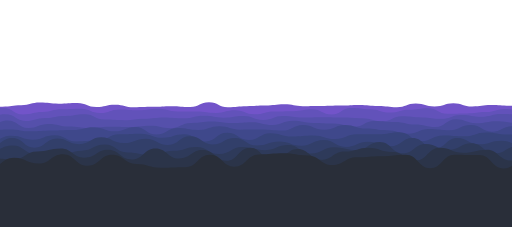
t = 0.00 s
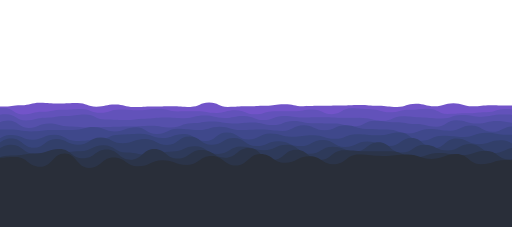
t = 1.63 s
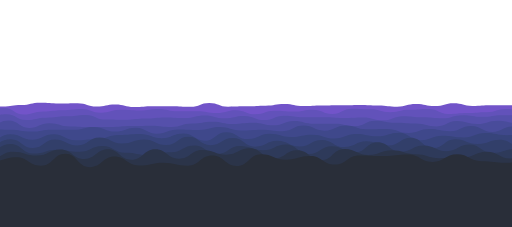
t = 3.26 s
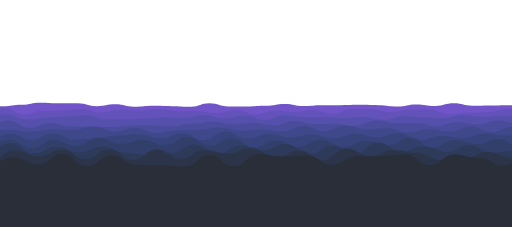
t = 4.89 s
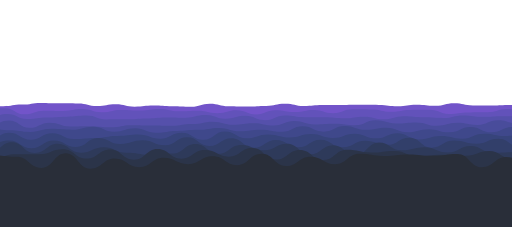
t = 6.52 s
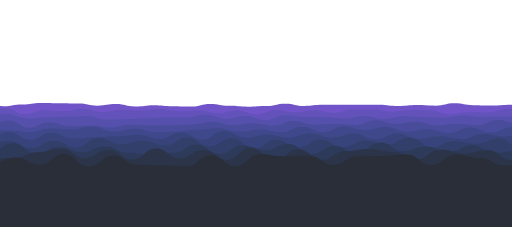
t = 8.15 s

The animated SVG that drew these frames (rendered in a browser with its animation timeline set to each time). Animation: 20 SMIL elements (animate=10,animateTransform=10); frames cover the first 8.15 s, repeats indefinitely.

<?xml version="1.0" encoding="utf-8"?>
<svg xmlns="http://www.w3.org/2000/svg" xmlns:xlink="http://www.w3.org/1999/xlink" style="margin: auto; background: none; display: block; z-index: 1; position: relative; shape-rendering: auto;" width="1440" height="639" preserveAspectRatio="xMidYMid" viewBox="0 0 1440 639">
<g transform=""><path d="M -100 302.427 C -72.6757 295.864 -73.0923 295.429 -47.1 295.429 S -19.683 297.802 5.81 297.802 S 32.5891 292.449 58.71 292.449 S 85.7269 290.352 111.61 290.352 S 139.434 289.665 164.52 289.665 S 192.471 292.187 217.42 292.187 S 245.226 295.426 270.32 295.426 S 297.098 292.047 323.23 292.047 S 349.959 298.673 376.13 298.673 S 403.668 293.597 429.03 293.597 S 456.055 299.043 481.94 299.043 S 508.898 299.628 534.84 299.628 S 562.165 295.505 587.74 295.505 S 614.608 295.969 640.65 295.969 S 667.609 300.99 693.55 300.99 S 720.903 298.969 746.45 298.969 S 773.136 290.736 799.35 290.736 S 826.998 298.045 852.26 298.045 S 879.7 293.293 905.16 293.293 S 932.098 294.051 958.06 294.051 S 985.095 294.843 1010.97 294.843 S 1038.33 292.523 1063.87 292.523 S 1091.19 296.306 1116.77 296.306 S 1144.01 298.215 1169.68 298.215 S 1196.31 296.273 1222.58 296.273 S 1249.71 291.095 1275.48 291.095 S 1302.45 294.199 1328.39 294.199 S 1355.77 298.178 1381.29 298.178 S 1407.95 293.207 1434.19 293.207 S 1461.72 292.015 1487.1 292.015 S 1513.65 294.973 1540 294.973 S 1567.69 294.595 1592.9 294.595 L 1540 639 L -100 639 Z" fill="#7254c9" stroke-width="0" transform="translate(6.21522 0)">
  <animate attributeName="d" dur="43.47826086956522s" repeatCount="indefinite" values="M-100 301.15C-72.09 295.36 -73.35 294.96 -47.1 294.96S-20.38 300.42 5.81 300.42S32.8 296.52 58.71 296.52S86.5 288.8 111.61 288.8S139.34 291.82 164.52 291.82S192.43 289.95 217.42 289.95S245.15 301.23 270.32 301.23S296.94 294.63 323.23 294.63S350.34 301.76 376.13 301.76S403.24 300.52 429.03 300.52S456.33 298.85 481.94 298.85S508.57 301.04 534.84 301.04S561.65 287.75 587.74 287.75S614.69 301.68 640.65 301.68S667.58 298.87 693.55 298.87S721.43 297.13 746.45 297.13S773.13 293.6 799.35 293.6S827.18 298.9 852.26 298.9S879.19 298.43 905.16 298.43S931.84 297.29 958.06 297.29S985.13 295.44 1010.97 295.44S1038.41 298.31 1063.87 298.31S1091.88 301.8 1116.77 301.8S1143.31 291.18 1169.68 291.18S1196.37 299.53 1222.58 299.53S1249.84 290.38 1275.48 290.38S1302.68 299.64 1328.39 299.64S1356.12 295.7 1381.29 295.7S1408.01 297.77 1434.19 297.77S1461.67 289.66 1487.1 289.66S1513.56 292.7 1540 292.7S1567.56 288.07 1592.9 288.07L1540 639 L-100 639 Z;M-100 303.33C-73.09 296.22 -72.91 295.76 -47.1 295.76S-19.19 295.95 5.81 295.95S32.44 289.57 58.71 289.57S85.18 291.45 111.61 291.45S139.5 288.14 164.52 288.14S192.5 293.77 217.42 293.77S245.28 291.32 270.32 291.32S297.21 290.22 323.23 290.22S349.69 296.49 376.13 296.49S403.97 288.7 429.03 288.7S455.86 299.18 481.94 299.18S509.13 298.63 534.84 298.63S562.53 300.99 587.74 300.99S614.55 291.93 640.65 291.93S667.63 302.49 693.55 302.49S720.53 300.27 746.45 300.27S773.14 288.71 799.35 288.71S826.87 297.44 852.26 297.44S880.06 289.66 905.16 289.66S932.28 291.76 958.06 291.76S985.07 294.42 1010.97 294.42S1038.27 288.43 1063.87 288.43S1090.71 292.42 1116.77 292.42S1144.51 303.19 1169.68 303.19S1196.27 293.97 1222.58 293.97S1249.62 291.6 1275.48 291.6S1302.29 290.35 1328.39 290.35S1355.53 299.93 1381.29 299.93S1407.9 289.98 1434.19 289.98S1461.75 293.68 1487.1 293.68S1513.71 296.58 1540 296.58S1567.79 299.21 1592.9 299.21L1540 639 L-100 639 Z;M-100 301.15C-72.09 295.36 -73.35 294.96 -47.1 294.96S-20.38 300.42 5.81 300.42S32.8 296.52 58.71 296.52S86.5 288.8 111.61 288.8S139.34 291.82 164.52 291.82S192.43 289.95 217.42 289.95S245.15 301.23 270.32 301.23S296.94 294.63 323.23 294.63S350.34 301.76 376.13 301.76S403.24 300.52 429.03 300.52S456.33 298.85 481.94 298.85S508.57 301.04 534.84 301.04S561.65 287.75 587.74 287.75S614.69 301.68 640.65 301.68S667.58 298.87 693.55 298.87S721.43 297.13 746.45 297.13S773.13 293.6 799.35 293.6S827.18 298.9 852.26 298.9S879.19 298.43 905.16 298.43S931.84 297.29 958.06 297.29S985.13 295.44 1010.97 295.44S1038.41 298.31 1063.87 298.31S1091.88 301.8 1116.77 301.8S1143.31 291.18 1169.68 291.18S1196.37 299.53 1222.58 299.53S1249.84 290.38 1275.48 290.38S1302.68 299.64 1328.39 299.64S1356.12 295.7 1381.29 295.7S1408.01 297.77 1434.19 297.77S1461.67 289.66 1487.1 289.66S1513.56 292.7 1540 292.7S1567.56 288.07 1592.9 288.07L1540 639 L-100 639 Z"></animate>
  <animateTransform attributeName="transform" type="translate" dur="43.47826086956522s" begin="0s" repeatCount="indefinite" values="0;10;0" calcMode="spline" keySplines="0.3 0 0.7 1;0.3 0 0.7 1"></animateTransform>
</path><path d="M -100 306.19 C -71.4402 312.392 -72.0024 307.969 -45.7 307.969 S -17.8608 305.022 8.61 305.022 S 36.1375 321.322 62.91 321.322 S 90.3676 307.83 117.22 307.83 S 145.142 316.275 171.52 316.275 S 200.031 307.214 225.83 307.214 S 253.304 313.637 280.13 313.637 S 308.223 310.539 334.44 310.539 S 362.003 311.858 388.74 311.858 S 416.258 307.752 443.05 307.752 S 471.208 312.813 497.35 312.813 S 525.591 309.525 551.66 309.525 S 579.663 319.076 605.96 319.076 S 633.803 310.518 660.26 310.518 S 687.983 322.224 714.57 322.224 S 742.706 307.121 768.87 307.121 S 796.906 318.176 823.18 318.176 S 851.495 312.068 877.48 312.068 S 905.025 315.125 931.79 315.125 S 959.912 310.736 986.09 310.736 S 1014.41 308.313 1040.4 308.313 S 1067.85 311.989 1094.7 311.989 S 1123.12 309.754 1149.01 309.754 S 1176.46 313.065 1203.31 313.065 S 1231.41 320.959 1257.62 320.959 S 1285.66 313.799 1311.92 313.799 S 1340.13 316.755 1366.23 316.755 S 1393.89 307.121 1420.53 307.121 S 1448.06 309.769 1474.83 309.769 S 1502.61 307.775 1529.14 307.775 S 1557.32 321.86 1583.44 321.86 L 1540 639 L -100 639 Z" fill="#6252ba" stroke-width="0" transform="translate(9.32753 0)">
  <animate attributeName="d" dur="39.130434782608695s" repeatCount="indefinite" values="M-100 307.14C-71.31 303.6 -71.69 309.44 -45.7 309.44S-17.21 303.72 8.61 303.72S36.17 322.37 62.91 322.37S90.27 315.49 117.22 315.49S145.37 307.88 171.52 307.88S199.94 306.42 225.83 306.42S253.18 318.31 280.13 318.31S307.39 308.19 334.44 308.19S361.84 310.4 388.74 310.4S416.44 306.06 443.05 306.06S470.57 313.75 497.35 313.75S524.94 313.95 551.66 313.95S580.34 317.95 605.96 317.95S633.38 310.42 660.26 310.42S687.97 321.82 714.57 321.82S742.29 313.72 768.87 313.72S796.62 312.82 823.18 312.82S851.84 307.59 877.48 307.59S905.5 322.46 931.79 322.46S959.86 304.15 986.09 304.15S1014.5 307.46 1040.4 307.46S1067.68 316.89 1094.7 316.89S1123.32 308.83 1149.01 308.83S1176.68 304.78 1203.31 304.78S1231.08 320.51 1257.62 320.51S1285.75 319.5 1311.92 319.5S1339.95 315.59 1366.23 315.59S1394.64 306.9 1420.53 306.9S1448.76 312.99 1474.83 312.99S1503.07 311.53 1529.14 311.53S1556.91 320.48 1583.44 320.48L1540 639 L-100 639 Z;M-100 305.68C-71.51 317.11 -72.17 307.18 -45.7 307.18S-18.21 305.72 8.61 305.72S36.12 320.76 62.91 320.76S90.42 303.72 117.22 303.72S145.02 320.78 171.52 320.78S200.08 307.64 225.83 307.64S253.37 311.13 280.13 311.13S308.67 311.8 334.44 311.8S362.09 312.64 388.74 312.64S416.16 308.66 443.05 308.66S471.55 312.31 497.35 312.31S525.94 307.15 551.66 307.15S579.3 319.68 605.96 319.68S634.03 310.57 660.26 310.57S687.99 322.44 714.57 322.44S742.93 303.58 768.87 303.58S797.06 321.05 823.18 321.05S851.31 314.47 877.48 314.47S904.77 311.19 931.79 311.19S959.94 314.27 986.09 314.27S1014.36 308.77 1040.4 308.77S1067.94 309.36 1094.7 309.36S1123.01 310.25 1149.01 310.25S1176.34 317.51 1203.31 317.51S1231.58 321.2 1257.62 321.2S1285.61 310.74 1311.92 310.74S1340.22 317.38 1366.23 317.38S1393.49 307.24 1420.53 307.24S1447.68 308.04 1474.83 308.04S1502.36 305.76 1529.14 305.76S1557.54 322.6 1583.44 322.6L1540 639 L-100 639 Z;M-100 307.14C-71.31 303.6 -71.69 309.44 -45.7 309.44S-17.21 303.72 8.61 303.72S36.17 322.37 62.91 322.37S90.27 315.49 117.22 315.49S145.37 307.88 171.52 307.88S199.94 306.42 225.83 306.42S253.18 318.31 280.13 318.31S307.39 308.19 334.44 308.19S361.84 310.4 388.74 310.4S416.44 306.06 443.05 306.06S470.57 313.75 497.35 313.75S524.94 313.95 551.66 313.95S580.34 317.95 605.96 317.95S633.38 310.42 660.26 310.42S687.97 321.82 714.57 321.82S742.29 313.72 768.87 313.72S796.62 312.82 823.18 312.82S851.84 307.59 877.48 307.59S905.5 322.46 931.79 322.46S959.86 304.15 986.09 304.15S1014.5 307.46 1040.4 307.46S1067.68 316.89 1094.7 316.89S1123.32 308.83 1149.01 308.83S1176.68 304.78 1203.31 304.78S1231.08 320.51 1257.62 320.51S1285.75 319.5 1311.92 319.5S1339.95 315.59 1366.23 315.59S1394.64 306.9 1420.53 306.9S1448.76 312.99 1474.83 312.99S1503.07 311.53 1529.14 311.53S1556.91 320.48 1583.44 320.48L1540 639 L-100 639 Z"></animate>
  <animateTransform attributeName="transform" type="translate" dur="39.130434782608695s" begin="-3.9130434782608696s" repeatCount="indefinite" values="0;10;0" calcMode="spline" keySplines="0.3 0 0.7 1;0.3 0 0.7 1"></animateTransform>
</path><path d="M -100 331.57 C -70.8823 328.147 -70.9909 330.865 -44.22 330.865 S -15.5291 320.65 11.56 320.65 S 40.2427 330.056 67.35 330.056 S 96.3404 329.945 123.13 329.945 S 152.075 330.334 178.91 330.334 S 207.985 328.815 234.69 328.815 S 262.713 335.91 290.48 335.91 S 319.541 333.702 346.26 333.702 S 374.891 332.664 402.04 332.664 S 430.64 330.629 457.82 330.629 S 486.783 329.625 513.61 329.625 S 542.005 321.329 569.39 321.329 S 598.395 336.783 625.17 336.783 S 654.231 325.548 680.95 325.548 S 709.535 338.556 736.73 338.556 S 765.487 323.562 792.52 323.562 S 821.209 328.73 848.3 328.73 S 876.334 330.21 904.08 330.21 S 933.117 334.863 959.86 334.863 S 988.873 324.084 1015.65 324.084 S 1044.2 330.529 1071.43 330.529 S 1099.77 327.609 1127.21 327.609 S 1155.73 329.655 1182.99 329.655 S 1211.75 329.47 1238.78 329.47 S 1267.43 325.866 1294.56 325.866 S 1323.28 329.072 1350.34 329.072 S 1379.27 333.051 1406.12 333.051 S 1434.73 330.697 1461.9 330.697 S 1490.1 332.606 1517.69 332.606 S 1546.66 331.742 1573.47 331.742 L 1540 639 L -100 639 Z" fill="#5550ab" stroke-width="0" transform="translate(9.46078 0)">
  <animate attributeName="d" dur="34.78260869565218s" repeatCount="indefinite" values="M-100 333.84C-70.67 329.86 -71.13 328.31 -44.22 328.31S-15.8 321.77 11.56 321.77S39.84 340.46 67.35 340.46S95.74 331.9 123.13 331.9S151.65 326.38 178.91 326.38S207.18 321.64 234.69 321.64S262.75 336.62 290.48 336.62S319.27 338.41 346.26 338.41S375.55 334.15 402.04 334.15S431.24 330.68 457.82 330.68S487.2 333.11 513.61 333.11S541.72 326 569.39 326S598.19 331.35 625.17 331.35S653.66 326.58 680.95 326.58S709.85 337.78 736.73 337.78S765.67 326.63 792.52 326.63S820.88 330.89 848.3 330.89S876.21 330.1 904.08 330.1S933 331.1 959.86 331.1S988.17 332.98 1015.65 332.98S1043.61 341.65 1071.43 341.65S1100.8 327.28 1127.21 327.28S1156.61 330.57 1182.99 330.57S1212.31 334.5 1238.78 334.5S1266.73 323.67 1294.56 323.67S1323.83 328.75 1350.34 328.75S1379.78 321 1406.12 321S1434.46 322.35 1461.9 322.35S1490.04 334.89 1517.69 334.89S1546.92 334.92 1573.47 334.92L1540 639 L-100 639 Z;M-100 330.74C-70.96 327.52 -70.94 331.8 -44.22 331.8S-15.43 320.24 11.56 320.24S40.39 326.25 67.35 326.25S96.56 329.23 123.13 329.23S152.23 331.78 178.91 331.78S208.28 331.44 234.69 331.44S262.7 335.65 290.48 335.65S319.64 331.98 346.26 331.98S374.65 332.12 402.04 332.12S430.42 330.61 457.82 330.61S486.63 328.35 513.61 328.35S542.11 319.62 569.39 319.62S598.47 338.77 625.17 338.77S654.44 325.17 680.95 325.17S709.42 338.84 736.73 338.84S765.42 322.44 792.52 322.44S821.33 327.94 848.3 327.94S876.38 330.25 904.08 330.25S933.16 336.24 959.86 336.24S989.13 320.83 1015.65 320.83S1044.42 326.46 1071.43 326.46S1099.39 327.73 1127.21 327.73S1155.41 329.32 1182.99 329.32S1211.55 327.63 1238.78 327.63S1267.69 326.67 1294.56 326.67S1323.08 329.19 1350.34 329.19S1379.08 337.46 1406.12 337.46S1434.83 333.75 1461.9 333.75S1490.12 331.77 1517.69 331.77S1546.57 330.58 1573.47 330.58L1540 639 L-100 639 Z;M-100 333.84C-70.67 329.86 -71.13 328.31 -44.22 328.31S-15.8 321.77 11.56 321.77S39.84 340.46 67.35 340.46S95.74 331.9 123.13 331.9S151.65 326.38 178.91 326.38S207.18 321.64 234.69 321.64S262.75 336.62 290.48 336.62S319.27 338.41 346.26 338.41S375.55 334.15 402.04 334.15S431.24 330.68 457.82 330.68S487.2 333.11 513.61 333.11S541.72 326 569.39 326S598.19 331.35 625.17 331.35S653.66 326.58 680.95 326.58S709.85 337.78 736.73 337.78S765.67 326.63 792.52 326.63S820.88 330.89 848.3 330.89S876.21 330.1 904.08 330.1S933 331.1 959.86 331.1S988.17 332.98 1015.65 332.98S1043.61 341.65 1071.43 341.65S1100.8 327.28 1127.21 327.28S1156.61 330.57 1182.99 330.57S1212.31 334.5 1238.78 334.5S1266.73 323.67 1294.56 323.67S1323.83 328.75 1350.34 328.75S1379.78 321 1406.12 321S1434.46 322.35 1461.9 322.35S1490.04 334.89 1517.69 334.89S1546.92 334.92 1573.47 334.92L1540 639 L-100 639 Z"></animate>
  <animateTransform attributeName="transform" type="translate" dur="34.78260869565218s" begin="-6.9565217391304355s" repeatCount="indefinite" values="0;10;0" calcMode="spline" keySplines="0.3 0 0.7 1;0.3 0 0.7 1"></animateTransform>
</path><path d="M -100 348.308 C -70.7657 337.945 -70.4237 353.232 -42.66 353.232 S -13.6663 339.563 14.69 339.563 S 44.9304 359.546 72.03 359.546 S 101.966 341.793 129.37 341.793 S 159.3 355.284 186.71 355.284 S 215.751 349.892 244.06 349.892 S 273.006 359.969 301.4 359.969 S 331.126 347.442 358.74 347.442 S 388.424 352.818 416.08 352.818 S 446.26 348.003 473.43 348.003 S 502.66 352.341 530.77 352.341 S 559.693 342.844 588.11 342.844 S 617.975 355.917 645.45 355.917 S 675.339 350.048 702.8 350.048 S 732.719 355.405 760.14 355.405 S 789.942 341.382 817.48 341.382 S 846.803 354.399 874.83 354.399 S 904.316 349.072 932.17 349.072 S 960.976 349.01 989.51 349.01 S 1018.18 337.18 1046.85 337.18 S 1076.15 351.459 1104.2 351.459 S 1133.86 338.639 1161.54 338.639 S 1190.66 350.631 1218.88 350.631 S 1248.9 355.128 1276.22 355.128 S 1305.67 356.269 1333.57 356.269 S 1362.58 336.412 1390.91 336.412 S 1420.93 350.101 1448.25 350.101 S 1477.89 348.269 1505.59 348.269 S 1534.48 350.566 1562.94 350.566 L 1540 639 L -100 639 Z" fill="#494c9b" stroke-width="0" transform="translate(5.89991 0)">
  <animate attributeName="d" dur="30.434782608695656s" repeatCount="indefinite" values="M-100 340.92C-71 341.71 -70.34 354.88 -42.66 354.88S-12.93 339.27 14.69 339.27S44.83 360.24 72.03 360.24S100.92 348.88 129.37 348.88S159.25 356.23 186.71 356.23S216.01 360.51 244.06 360.51S273.5 357.04 301.4 357.04S330.49 357.65 358.74 357.65S388.24 354.09 416.08 354.09S445.9 360.78 473.43 360.78S502.3 346.3 530.77 346.3S560.12 342.3 588.11 342.3S618.05 346.42 645.45 346.42S675.49 343.89 702.8 343.89S732.92 351.74 760.14 351.74S789.85 340.11 817.48 340.11S846.56 346.04 874.83 346.04S904.04 347.8 932.17 347.8S961.52 356.75 989.51 356.75S1018.21 340.46 1046.85 340.46S1075.61 343.2 1104.2 343.2S1133.91 350.63 1161.54 350.63S1191.31 357.71 1218.88 357.71S1248.81 336 1276.22 336S1305.58 346.73 1333.57 346.73S1363.56 341.14 1390.91 341.14S1419.93 345.7 1448.25 345.7S1478.06 344.42 1505.59 344.42S1534.76 339.99 1562.94 339.99L1540 639 L-100 639 Z;M-100 349.75C-70.72 337.21 -70.44 352.91 -42.66 352.91S-13.81 339.62 14.69 339.62S44.95 359.41 72.03 359.41S102.17 340.41 129.37 340.41S159.31 355.1 186.71 355.1S215.7 347.82 244.06 347.82S272.91 360.54 301.4 360.54S331.25 345.45 358.74 345.45S388.46 352.57 416.08 352.57S446.33 345.51 473.43 345.51S502.73 353.52 530.77 353.52S559.61 342.95 588.11 342.95S617.96 357.77 645.45 357.77S675.31 351.25 702.8 351.25S732.68 356.12 760.14 356.12S789.96 341.63 817.48 341.63S846.85 356.03 874.83 356.03S904.37 349.32 932.17 349.32S960.87 347.5 989.51 347.5S1018.18 336.54 1046.85 336.54S1076.26 353.07 1104.2 353.07S1133.85 336.3 1161.54 336.3S1190.53 349.25 1218.88 349.25S1248.92 358.86 1276.22 358.86S1305.69 358.13 1333.57 358.13S1362.39 335.49 1390.91 335.49S1421.12 350.96 1448.25 350.96S1477.86 349.02 1505.59 349.02S1534.43 352.63 1562.94 352.63L1540 639 L-100 639 Z;M-100 340.92C-71 341.71 -70.34 354.88 -42.66 354.88S-12.93 339.27 14.69 339.27S44.83 360.24 72.03 360.24S100.92 348.88 129.37 348.88S159.25 356.23 186.71 356.23S216.01 360.51 244.06 360.51S273.5 357.04 301.4 357.04S330.49 357.65 358.74 357.65S388.24 354.09 416.08 354.09S445.9 360.78 473.43 360.78S502.3 346.3 530.77 346.3S560.12 342.3 588.11 342.3S618.05 346.42 645.45 346.42S675.49 343.89 702.8 343.89S732.92 351.74 760.14 351.74S789.85 340.11 817.48 340.11S846.56 346.04 874.83 346.04S904.04 347.8 932.17 347.8S961.52 356.75 989.51 356.75S1018.21 340.46 1046.85 340.46S1075.61 343.2 1104.2 343.2S1133.91 350.63 1161.54 350.63S1191.31 357.71 1218.88 357.71S1248.81 336 1276.22 336S1305.58 346.73 1333.57 346.73S1363.56 341.14 1390.91 341.14S1419.93 345.7 1448.25 345.7S1478.06 344.42 1505.59 344.42S1534.76 339.99 1562.94 339.99L1540 639 L-100 639 Z"></animate>
  <animateTransform attributeName="transform" type="translate" dur="30.434782608695656s" begin="-9.130434782608697s" repeatCount="indefinite" values="0;10;0" calcMode="spline" keySplines="0.3 0 0.7 1;0.3 0 0.7 1"></animateTransform>
</path><path d="M -100 367.123 C -69.8617 355.557 -70.1864 357.293 -41.01 357.293 S -9.95619 369.091 17.99 369.091 S 48.5264 372.911 76.98 372.911 S 106.98 358.319 135.97 358.319 S 166.939 364.271 194.96 364.271 S 225.488 355.075 253.96 355.075 S 283.848 371.713 312.95 371.713 S 343.984 364.655 371.94 364.655 S 402.272 368.357 430.94 368.357 S 461.312 376.015 489.93 376.015 S 520.067 365.027 548.92 365.027 S 579.166 364.133 607.91 364.133 S 638.835 373.571 666.91 373.571 S 696.485 365.647 725.9 365.647 S 755.443 374.316 784.89 374.316 S 815.484 359.158 843.88 359.158 S 874.159 375.76 902.88 375.76 S 933.767 357.772 961.87 357.772 S 992.582 368.922 1020.86 368.922 S 1050.64 352.253 1079.86 352.253 S 1110.47 367.775 1138.85 367.775 S 1169.4 364.064 1197.84 364.064 S 1228.05 378.114 1256.83 378.114 S 1287.36 362.552 1315.83 362.552 S 1346.22 374.487 1374.82 374.487 S 1405.81 360.176 1433.81 360.176 S 1464.17 372.976 1492.81 372.976 S 1522.57 355 1551.8 355 L 1540 639 L -100 639 Z" fill="#3f488b" stroke-width="0" transform="translate(1.37933 0)">
  <animate attributeName="d" dur="26.086956521739133s" repeatCount="indefinite" values="M-100 359.45C-70.34 359.54 -69.63 366.02 -41.01 366.02S-10.21 364.22 17.99 364.22S48.79 369.69 76.98 369.69S107.79 367.3 135.97 367.3S165.68 365.94 194.96 365.94S224.98 358.14 253.96 358.14S285 369.78 312.95 369.78S343.31 357.46 371.94 357.46S402.36 378.88 430.94 378.88S461.8 360.64 489.93 360.64S520.35 366.12 548.92 366.12S579.43 355.63 607.91 355.63S638.2 365.01 666.91 365.01S697.52 364.7 725.9 364.7S755.57 367.61 784.89 367.61S815.65 351.7 843.88 351.7S873.69 365.11 902.88 365.11S933.63 351.71 961.87 351.71S992.65 362.01 1020.86 362.01S1050.96 366.74 1079.86 366.74S1110.65 376.58 1138.85 376.58S1169.53 363 1197.84 363S1227.99 366.4 1256.83 366.4S1286.33 351.99 1315.83 351.99S1346.89 370.68 1374.82 370.68S1404.78 355.07 1433.81 355.07S1464.44 379.38 1492.81 379.38S1523.41 365.25 1551.8 365.25L1540 639 L-100 639 Z;M-100 367.31C-69.85 355.46 -70.2 357.08 -41.01 357.08S-9.95 369.21 17.99 369.21S48.52 372.99 76.98 372.99S106.96 358.1 135.97 358.1S166.97 364.23 194.96 364.23S225.5 355 253.96 355S283.82 371.76 312.95 371.76S344 364.83 371.94 364.83S402.27 368.1 430.94 368.1S461.3 376.39 489.93 376.39S520.06 365 548.92 365S579.16 364.34 607.91 364.34S638.85 373.78 666.91 373.78S696.46 365.67 725.9 365.67S755.44 374.48 784.89 374.48S815.48 359.34 843.88 359.34S874.17 376.02 902.88 376.02S933.77 357.92 961.87 357.92S992.58 369.09 1020.86 369.09S1050.63 351.9 1079.86 351.9S1110.47 367.56 1138.85 367.56S1169.4 364.09 1197.84 364.09S1228.05 378.4 1256.83 378.4S1287.39 362.81 1315.83 362.81S1346.2 374.58 1374.82 374.58S1405.84 360.3 1433.81 360.3S1464.16 372.82 1492.81 372.82S1522.55 354.75 1551.8 354.75L1540 639 L-100 639 Z;M-100 359.45C-70.34 359.54 -69.63 366.02 -41.01 366.02S-10.21 364.22 17.99 364.22S48.79 369.69 76.98 369.69S107.79 367.3 135.97 367.3S165.68 365.94 194.96 365.94S224.98 358.14 253.96 358.14S285 369.78 312.95 369.78S343.31 357.46 371.94 357.46S402.36 378.88 430.94 378.88S461.8 360.64 489.93 360.64S520.35 366.12 548.92 366.12S579.43 355.63 607.91 355.63S638.2 365.01 666.91 365.01S697.52 364.7 725.9 364.7S755.57 367.61 784.89 367.61S815.65 351.7 843.88 351.7S873.69 365.11 902.88 365.11S933.63 351.71 961.87 351.71S992.65 362.01 1020.86 362.01S1050.96 366.74 1079.86 366.74S1110.65 376.58 1138.85 376.58S1169.53 363 1197.84 363S1227.99 366.4 1256.83 366.4S1286.33 351.99 1315.83 351.99S1346.89 370.68 1374.82 370.68S1404.78 355.07 1433.81 355.07S1464.44 379.38 1492.81 379.38S1523.41 365.25 1551.8 365.25L1540 639 L-100 639 Z"></animate>
  <animateTransform attributeName="transform" type="translate" dur="26.086956521739133s" begin="-10.434782608695652s" repeatCount="indefinite" values="0;10;0" calcMode="spline" keySplines="0.3 0 0.7 1;0.3 0 0.7 1"></animateTransform>
</path><path d="M -100 377.842 C -69.546 371.787 -68.0851 395.71 -39.26 395.71 S -8.00658 370.453 21.48 370.453 S 53.2548 393.33 82.22 393.33 S 113.229 373.042 142.96 373.042 S 174.219 388.978 203.7 388.978 S 235.585 385.223 264.44 385.223 S 294.893 384.321 325.19 384.321 S 356.874 379.546 385.93 379.546 S 417.409 391.559 446.67 391.559 S 477.773 372.427 507.41 372.427 S 538.505 391.921 568.15 391.921 S 598.566 368.982 628.89 368.982 S 659.819 387.487 689.63 387.487 S 720.425 379.956 750.37 379.956 S 781.968 388.238 811.11 388.238 S 842.681 375.586 871.85 375.586 S 902.967 387.184 932.59 387.184 S 964.007 375.601 993.33 375.601 S 1024.55 393.835 1054.07 393.835 S 1085.84 375.936 1114.81 375.936 S 1145.47 390.579 1175.56 390.579 S 1206.31 383.76 1236.3 383.76 S 1267.93 392.763 1297.04 392.763 S 1327.7 377.835 1357.78 377.835 S 1389.49 384.516 1418.52 384.516 S 1449.8 373.37 1479.26 373.37 S 1510.63 389.221 1540 389.221 S 1570.82 380.779 1600.74 380.779 L 1540 639 L -100 639 Z" fill="#37447b" stroke-width="0" transform="translate(0.863326 0)">
  <animate attributeName="d" dur="21.73913043478261s" repeatCount="indefinite" values="M-100 381.14C-69.43 383.13 -68.11 398.27 -39.26 398.27S-8.86 382.26 21.48 382.26S52.65 393.09 82.22 393.09S112.84 380.88 142.96 380.88S174.89 398.39 203.7 398.39S235.37 395.82 264.44 395.82S294.91 377.9 325.19 377.9S356.46 376.19 385.93 376.19S416.92 387.83 446.67 387.83S477.79 377.92 507.41 377.92S539.3 398.16 568.15 398.16S598.74 373.63 628.89 373.63S659.62 393.85 689.63 393.85S720.98 374.86 750.37 374.86S782.25 384.12 811.11 384.12S841.96 381.46 871.85 381.46S902.76 391.6 932.59 391.6S964.43 378.12 993.33 378.12S1024.83 378.01 1054.07 378.01S1085.5 372 1114.81 372S1146.57 397.39 1175.56 397.39S1206.87 381.49 1236.3 381.49S1267.93 383.69 1297.04 383.69S1328.01 372.88 1357.78 372.88S1389.22 378.55 1418.52 378.55S1449.59 378.64 1479.26 378.64S1510.92 387.44 1540 387.44S1571.33 373.43 1600.74 373.43L1540 639 L-100 639 Z;M-100 377.16C-69.57 369.44 -68.08 395.18 -39.26 395.18S-7.83 368.01 21.48 368.01S53.38 393.38 82.22 393.38S113.31 371.42 142.96 371.42S174.08 387.03 203.7 387.03S235.63 383.03 264.44 383.03S294.89 385.65 325.19 385.65S356.96 380.24 385.93 380.24S417.51 392.33 446.67 392.33S477.77 371.29 507.41 371.29S538.34 390.63 568.15 390.63S598.53 368.02 628.89 368.02S659.86 386.17 689.63 386.17S720.31 381.01 750.37 381.01S781.91 389.09 811.11 389.09S842.83 374.37 871.85 374.37S903.01 386.27 932.59 386.27S963.92 375.08 993.33 375.08S1024.49 397.11 1054.07 397.11S1085.91 376.75 1114.81 376.75S1145.24 389.17 1175.56 389.17S1206.2 384.23 1236.3 384.23S1267.93 394.64 1297.04 394.64S1327.63 378.86 1357.78 378.86S1389.54 385.75 1418.52 385.75S1449.84 372.28 1479.26 372.28S1510.57 389.59 1540 389.59S1570.72 382.3 1600.74 382.3L1540 639 L-100 639 Z;M-100 381.14C-69.43 383.13 -68.11 398.27 -39.26 398.27S-8.86 382.26 21.48 382.26S52.65 393.09 82.22 393.09S112.84 380.88 142.96 380.88S174.89 398.39 203.7 398.39S235.37 395.82 264.44 395.82S294.91 377.9 325.19 377.9S356.46 376.19 385.93 376.19S416.92 387.83 446.67 387.83S477.79 377.92 507.41 377.92S539.3 398.16 568.15 398.16S598.74 373.63 628.89 373.63S659.62 393.85 689.63 393.85S720.98 374.86 750.37 374.86S782.25 384.12 811.11 384.12S841.96 381.46 871.85 381.46S902.76 391.6 932.59 391.6S964.43 378.12 993.33 378.12S1024.83 378.01 1054.07 378.01S1085.5 372 1114.81 372S1146.57 397.39 1175.56 397.39S1206.87 381.49 1236.3 381.49S1267.93 383.69 1297.04 383.69S1328.01 372.88 1357.78 372.88S1389.22 378.55 1418.52 378.55S1449.59 378.64 1479.26 378.64S1510.92 387.44 1540 387.44S1571.33 373.43 1600.74 373.43L1540 639 L-100 639 Z"></animate>
  <animateTransform attributeName="transform" type="translate" dur="21.73913043478261s" begin="-10.869565217391305s" repeatCount="indefinite" values="0;10;0" calcMode="spline" keySplines="0.3 0 0.7 1;0.3 0 0.7 1"></animateTransform>
</path><path d="M -100 390.743 C -68.0286 388.006 -68.31 409.256 -37.4 409.256 S -5.37609 393.392 25.19 393.392 S 57.5921 416.908 87.79 416.908 S 119.51 393.809 150.38 393.809 S 182.42 411.317 212.98 411.317 S 244.948 387.737 275.57 387.737 S 307.96 404.63 338.17 404.63 S 370.46 393.778 400.76 393.778 S 432.607 408.779 463.36 408.779 S 495.159 385.686 525.95 385.686 S 557.762 409.589 588.55 409.589 S 620.361 388.8 651.15 388.8 S 683.292 414.226 713.74 414.226 S 745.551 395.48 776.34 395.48 S 807.971 413.399 838.93 413.399 S 870.406 393.523 901.53 393.523 S 933.554 414.256 964.12 414.256 S 996.735 397.207 1026.72 397.207 S 1058.99 408.943 1089.31 408.943 S 1121 387.766 1151.91 387.766 S 1184.38 416.326 1214.5 416.326 S 1246.03 393.638 1277.1 393.638 S 1308.61 405.094 1339.69 405.094 S 1371.67 392.249 1402.29 392.249 S 1434.2 413.518 1464.89 413.518 S 1496.82 393.515 1527.48 393.515 S 1559.5 408.063 1590.08 408.063 L 1540 639 L -100 639 Z" fill="#323f6a" stroke-width="0" transform="translate(7.28055 0)">
  <animate attributeName="d" dur="17.39130434782609s" repeatCount="indefinite" values="M-100 397.6C-68.05 390.39 -68.31 412.02 -37.4 412.02S-5.96 388.48 25.19 388.48S57.41 415.89 87.79 415.89S119.43 390.15 150.38 390.15S182.27 405.74 212.98 405.74S245.51 386.43 275.57 386.43S307.59 402.61 338.17 402.61S370.46 390.35 400.76 390.35S433.03 407.89 463.36 407.89S494.72 383.65 525.95 383.65S558.11 406.53 588.55 406.53S620.35 388.28 651.15 388.28S683.56 409.63 713.74 409.63S745.76 398.26 776.34 398.26S807.73 410.19 838.93 410.19S870.46 394.3 901.53 394.3S934.1 413.79 964.12 413.79S996.81 399.35 1026.72 399.35S1058.79 411.9 1089.31 411.9S1121.42 388.42 1151.91 388.42S1183.91 417.66 1214.5 417.66S1246.05 388.12 1277.1 388.12S1308.43 406.09 1339.69 406.09S1371.21 396.09 1402.29 396.09S1434.54 412.42 1464.89 412.42S1496.41 398.24 1527.48 398.24S1559.93 411.02 1590.08 411.02L1540 639 L-100 639 Z;M-100 384.8C-68.01 385.94 -68.31 406.86 -37.4 406.86S-4.87 397.65 25.19 397.65S57.75 417.79 87.79 417.79S119.58 396.98 150.38 396.98S182.55 416.15 212.98 416.15S244.46 388.87 275.57 388.87S308.28 406.38 338.17 406.38S370.46 396.75 400.76 396.75S432.24 409.55 463.36 409.55S495.54 387.45 525.95 387.45S557.46 412.24 588.55 412.24S620.37 389.25 651.15 389.25S683.06 418.21 713.74 418.21S745.37 393.07 776.34 393.07S808.18 416.18 838.93 416.18S870.36 392.85 901.53 392.85S933.08 414.66 964.12 414.66S996.67 395.35 1026.72 395.35S1059.16 406.38 1089.31 406.38S1120.64 387.2 1151.91 387.2S1184.79 415.17 1214.5 415.17S1246.02 398.42 1277.1 398.42S1308.76 404.23 1339.69 404.23S1372.06 388.92 1402.29 388.92S1433.9 414.47 1464.89 414.47S1497.17 389.42 1527.48 389.42S1559.12 405.5 1590.08 405.5L1540 639 L-100 639 Z;M-100 397.6C-68.05 390.39 -68.31 412.02 -37.4 412.02S-5.96 388.48 25.19 388.48S57.41 415.89 87.79 415.89S119.43 390.15 150.38 390.15S182.27 405.74 212.98 405.74S245.51 386.43 275.57 386.43S307.59 402.61 338.17 402.61S370.46 390.35 400.76 390.35S433.03 407.89 463.36 407.89S494.72 383.65 525.95 383.65S558.11 406.53 588.55 406.53S620.35 388.28 651.15 388.28S683.56 409.63 713.74 409.63S745.76 398.26 776.34 398.26S807.73 410.19 838.93 410.19S870.46 394.3 901.53 394.3S934.1 413.79 964.12 413.79S996.81 399.35 1026.72 399.35S1058.79 411.9 1089.31 411.9S1121.42 388.42 1151.91 388.42S1183.91 417.66 1214.5 417.66S1246.05 388.12 1277.1 388.12S1308.43 406.09 1339.69 406.09S1371.21 396.09 1402.29 396.09S1434.54 412.42 1464.89 412.42S1496.41 398.24 1527.48 398.24S1559.93 411.02 1590.08 411.02L1540 639 L-100 639 Z"></animate>
  <animateTransform attributeName="transform" type="translate" dur="17.39130434782609s" begin="-10.434782608695652s" repeatCount="indefinite" values="0;10;0" calcMode="spline" keySplines="0.3 0 0.7 1;0.3 0 0.7 1"></animateTransform>
</path><path d="M -100 412.804 C -67.3415 410.708 -67.2667 424.658 -35.43 424.658 S -1.77333 409.121 29.13 409.121 S 62.3167 433.548 93.7 433.548 S 126.574 435.886 158.27 435.886 S 191.947 424.52 222.83 424.52 S 255.269 407.329 287.4 407.329 S 320.665 429.345 351.97 429.345 S 384.741 436.57 416.54 436.57 S 449.681 425 481.1 425 S 513.577 413.27 545.67 413.27 S 578.473 433.495 610.24 433.495 S 643.975 413.688 674.8 413.688 S 707.922 422.73 739.37 422.73 S 771.998 408.225 803.94 408.225 S 836.875 432.481 868.5 432.481 S 901.475 414.183 933.07 414.183 S 966.889 423.511 997.64 423.511 S 1030.01 399.922 1062.2 399.922 S 1095.65 431.328 1126.77 431.328 S 1159.57 405.515 1191.34 405.515 S 1224.62 422.343 1255.91 422.343 S 1289.28 403.834 1320.47 403.834 S 1354.13 431.592 1385.04 431.592 S 1418.34 412.28 1449.61 412.28 S 1483.08 414.821 1514.17 414.821 S 1547.65 409.849 1578.74 409.849 L 1540 639 L -100 639 Z" fill="#2e3a5a" stroke-width="0" transform="translate(7.06038 0)">
  <animate attributeName="d" dur="13.043478260869566s" repeatCount="indefinite" values="M-100 413.15C-67.4 411.19 -67.27 424.46 -35.43 424.46S-1.77 409.54 29.13 409.54S62.36 433.69 93.7 433.69S126.54 437.43 158.27 437.43S191.97 424.24 222.83 424.24S255.24 406.98 287.4 406.98S320.67 429.31 351.97 429.31S384.72 436.62 416.54 436.62S449.71 424.64 481.1 424.64S513.57 413.67 545.67 413.67S578.42 433.52 610.24 433.52S644.04 413.96 674.8 413.96S707.91 422.71 739.37 422.71S771.97 408.4 803.94 408.4S836.86 432.37 868.5 432.37S901.43 414.44 933.07 414.44S966.9 422.88 997.64 422.88S1029.98 399.86 1062.2 399.86S1095.69 431.73 1126.77 431.73S1159.55 405.06 1191.34 405.06S1224.63 421.99 1255.91 421.99S1289.26 403.49 1320.47 403.49S1354.16 431.67 1385.04 431.67S1418.37 411.46 1449.61 411.46S1483.11 414.09 1514.17 414.09S1547.65 408.74 1578.74 408.74L1540 639 L-100 639 Z;M-100 405.89C-66.17 401.06 -67.2 428.62 -35.43 428.62S-1.84 400.74 29.13 400.74S61.45 430.7 93.7 430.7S127.25 405 158.27 405S191.49 430.13 222.83 430.13S255.85 414.32 287.4 414.32S320.56 430.04 351.97 430.04S385.17 435.56 416.54 435.56S449.11 432.2 481.1 432.2S513.71 405.27 545.67 405.27S579.53 433 610.24 433S642.68 408.24 674.8 408.24S708.16 423.13 739.37 423.13S772.55 404.72 803.94 404.72S837.17 434.71 868.5 434.71S902.38 409.05 933.07 409.05S966.66 436.14 997.64 436.14S1030.63 401.16 1062.2 401.16S1094.95 423.28 1126.77 423.28S1159.89 414.61 1191.34 414.61S1224.46 429.41 1255.91 429.41S1289.72 410.72 1320.47 410.72S1353.48 430.03 1385.04 430.03S1417.81 428.69 1449.61 428.69S1482.4 429.44 1514.17 429.44S1547.55 432.05 1578.74 432.05L1540 639 L-100 639 Z;M-100 413.15C-67.4 411.19 -67.27 424.46 -35.43 424.46S-1.77 409.54 29.13 409.54S62.36 433.69 93.7 433.69S126.54 437.43 158.27 437.43S191.97 424.24 222.83 424.24S255.24 406.98 287.4 406.98S320.67 429.31 351.97 429.31S384.72 436.62 416.54 436.62S449.71 424.64 481.1 424.64S513.57 413.67 545.67 413.67S578.42 433.52 610.24 433.52S644.04 413.96 674.8 413.96S707.91 422.71 739.37 422.71S771.97 408.4 803.94 408.4S836.86 432.37 868.5 432.37S901.43 414.44 933.07 414.44S966.9 422.88 997.64 422.88S1029.98 399.86 1062.2 399.86S1095.69 431.73 1126.77 431.73S1159.55 405.06 1191.34 405.06S1224.63 421.99 1255.91 421.99S1289.26 403.49 1320.47 403.49S1354.16 431.67 1385.04 431.67S1418.37 411.46 1449.61 411.46S1483.11 414.09 1514.17 414.09S1547.65 408.74 1578.74 408.74L1540 639 L-100 639 Z"></animate>
  <animateTransform attributeName="transform" type="translate" dur="13.043478260869566s" begin="-9.130434782608697s" repeatCount="indefinite" values="0;10;0" calcMode="spline" keySplines="0.3 0 0.7 1;0.3 0 0.7 1"></animateTransform>
</path><path d="M -100 415.671 C -66.6264 417.305 -65.2299 449.167 -33.33 449.167 S 0.780705 421.953 33.33 421.953 S 67.9586 440.73 100 440.73 S 133.736 421.394 166.67 421.394 S 201.138 448.395 233.33 448.395 S 267.971 420.143 300 420.143 S 333.545 450.171 366.67 450.171 S 400.201 421.03 433.33 421.03 S 467.199 447.057 500 447.057 S 533.377 422.271 566.67 422.271 S 600.893 431.132 633.33 431.132 S 667.042 417.698 700 417.698 S 733.54 444.608 766.67 444.608 S 800.172 423.894 833.33 423.894 S 868.185 451.141 900 451.141 S 934.169 417.479 966.67 417.479 S 1000.52 440.899 1033.33 440.899 S 1067.91 421.951 1100 421.951 S 1134.3 429.816 1166.67 429.816 S 1201.02 452.236 1233.33 452.236 S 1268.09 445.848 1300 445.848 S 1333.7 428.314 1366.67 428.314 S 1401.11 444.6 1433.33 444.6 S 1467.01 423.333 1500 423.333 S 1533.46 419.398 1566.67 419.398 L 1540 639 L -100 639 Z" fill="#2b3449" stroke-width="0" transform="translate(5.40826 0)">
  <animate attributeName="d" dur="8.695652173913045s" repeatCount="indefinite" values="M-100 419.06C-66.58 426.6 -66.53 444.58 -33.33 444.58S1.05 448.79 33.33 448.79S67.55 426.43 100 426.43S133.68 418.07 166.67 418.07S200.2 444.04 233.33 444.04S267.33 421.87 300 421.87S333.87 449.02 366.67 449.02S400.86 417.78 433.33 417.78S467.45 446.11 500 446.11S533.6 422.54 566.67 422.54S601.45 452.75 633.33 452.75S667.07 415.72 700 415.72S733.93 453.81 766.67 453.81S800.2 419.78 833.33 419.78S867.99 449.86 900 449.86S933.37 426.7 966.67 426.7S1001.48 415.91 1033.33 415.91S1066.85 427.95 1100 427.95S1134.83 452.01 1166.67 452.01S1201.07 416.15 1233.33 416.15S1266.74 430.08 1300 430.08S1334.69 421.34 1366.67 421.34S1401.28 451.63 1433.33 451.63S1468.25 424.41 1500 424.41S1533.91 447.85 1566.67 447.85L1540 639 L-100 639 Z;M-100 415.41C-66.63 416.59 -65.13 449.52 -33.33 449.52S0.76 419.89 33.33 419.89S67.99 441.83 100 441.83S133.74 421.65 166.67 421.65S201.21 448.73 233.33 448.73S268.02 420.01 300 420.01S333.52 450.26 366.67 450.26S400.15 421.28 433.33 421.28S467.18 447.13 500 447.13S533.36 422.25 566.67 422.25S600.85 429.47 633.33 429.47S667.04 417.85 700 417.85S733.51 443.9 766.67 443.9S800.17 424.21 833.33 424.21S868.2 451.24 900 451.24S934.23 416.77 966.67 416.77S1000.45 442.82 1033.33 442.82S1067.99 421.49 1100 421.49S1134.26 428.11 1166.67 428.11S1201.02 455.01 1233.33 455.01S1268.19 447.06 1300 447.06S1333.62 428.85 1366.67 428.85S1401.1 444.06 1433.33 444.06S1466.91 423.25 1500 423.25S1533.42 417.21 1566.67 417.21L1540 639 L-100 639 Z;M-100 419.06C-66.58 426.6 -66.53 444.58 -33.33 444.58S1.05 448.79 33.33 448.79S67.55 426.43 100 426.43S133.68 418.07 166.67 418.07S200.2 444.04 233.33 444.04S267.33 421.87 300 421.87S333.87 449.02 366.67 449.02S400.86 417.78 433.33 417.78S467.45 446.11 500 446.11S533.6 422.54 566.67 422.54S601.45 452.75 633.33 452.75S667.07 415.72 700 415.72S733.93 453.81 766.67 453.81S800.2 419.78 833.33 419.78S867.99 449.86 900 449.86S933.37 426.7 966.67 426.7S1001.48 415.91 1033.33 415.91S1066.85 427.95 1100 427.95S1134.83 452.01 1166.67 452.01S1201.07 416.15 1233.33 416.15S1266.74 430.08 1300 430.08S1334.69 421.34 1366.67 421.34S1401.28 451.63 1433.33 451.63S1468.25 424.41 1500 424.41S1533.91 447.85 1566.67 447.85L1540 639 L-100 639 Z"></animate>
  <animateTransform attributeName="transform" type="translate" dur="8.695652173913045s" begin="-6.9565217391304355s" repeatCount="indefinite" values="0;10;0" calcMode="spline" keySplines="0.3 0 0.7 1;0.3 0 0.7 1"></animateTransform>
</path><path d="M -100 434.404 C -64.7186 445.325 -65.1257 466.476 -31.09 466.476 S 4.50712 443.749 37.82 443.749 S 72.9286 462.096 106.72 462.096 S 142.151 433.573 175.63 433.573 S 210.3 467.512 244.54 467.512 S 280.167 437.109 313.45 437.109 S 349.304 462.648 382.35 462.648 S 417.876 467.929 451.26 467.929 S 486.12 469.322 520.17 469.322 S 555.077 436.373 589.08 436.373 S 624.647 468.722 657.98 468.722 S 693.776 434.672 726.89 434.672 S 762.647 436.775 795.8 436.775 S 831.264 437.998 864.71 437.998 S 899.984 464.076 933.61 464.076 S 968.643 441.116 1002.52 441.116 S 1037.75 439.414 1071.43 439.414 S 1106.42 435.279 1140.34 435.279 S 1175.96 468.312 1209.24 468.312 S 1244.53 435.009 1278.15 435.009 S 1313.31 441.371 1347.06 441.371 S 1382.23 469.583 1415.97 469.583 S 1451.68 442.666 1484.87 442.666 S 1519.59 435.618 1553.78 435.618 L 1540 639 L -100 639 Z" fill="#292e39" stroke-width="0" transform="translate(2.81249 0)">
  <animate attributeName="d" dur="4.347826086956522s" repeatCount="indefinite" values="M-100 433.37C-64.78 446.55 -65.13 471.4 -31.09 471.4S4.46 444.14 37.82 444.14S72.98 460.34 106.72 460.34S142.09 433.91 175.63 433.91S210.23 466.31 244.54 466.31S280.14 435.62 313.45 435.62S349.28 461.32 382.35 461.32S417.83 471.89 451.26 471.89S485.96 470.54 520.17 470.54S555.05 435.75 589.08 435.75S624.58 469.37 657.98 469.37S693.87 434.94 726.89 434.94S762.7 431.69 795.8 431.69S831.34 437.49 864.71 437.49S899.89 464.41 933.61 464.41S968.57 442.52 1002.52 442.52S1037.71 439.51 1071.43 439.51S1106.44 435.38 1140.34 435.38S1176 473.27 1209.24 473.27S1244.47 435.3 1278.15 435.3S1313.23 436.48 1347.06 436.48S1382.1 474.17 1415.97 474.17S1451.74 439.12 1484.87 439.12S1519.52 435.27 1553.78 435.27L1540 639 L-100 639 Z;M-100 440.61C-64.35 437.97 -65.1 436.92 -31.09 436.92S4.79 441.4 37.82 441.4S72.62 472.64 106.72 472.64S142.52 431.55 175.63 431.55S210.72 474.73 244.54 474.73S280.33 446.05 313.45 446.05S349.45 470.62 382.35 470.62S418.15 444.15 451.26 444.15S487.08 462.01 520.17 462.01S555.24 440.11 589.08 440.11S625.05 464.83 657.98 464.83S693.21 433.06 726.89 433.06S762.33 467.3 795.8 467.3S830.81 441.05 864.71 441.05S900.55 462.07 933.61 462.07S969.08 432.69 1002.52 432.69S1037.98 438.84 1071.43 438.84S1106.29 434.67 1140.34 434.67S1175.7 438.55 1209.24 438.55S1244.89 433.26 1278.15 433.26S1313.76 470.73 1347.06 470.73S1383 442.05 1415.97 442.05S1451.33 463.95 1484.87 463.95S1520 437.71 1553.78 437.71L1540 639 L-100 639 Z;M-100 433.37C-64.78 446.55 -65.13 471.4 -31.09 471.4S4.46 444.14 37.82 444.14S72.98 460.34 106.72 460.34S142.09 433.91 175.63 433.91S210.23 466.31 244.54 466.31S280.14 435.62 313.45 435.62S349.28 461.32 382.35 461.32S417.83 471.89 451.26 471.89S485.96 470.54 520.17 470.54S555.05 435.75 589.08 435.75S624.58 469.37 657.98 469.37S693.87 434.94 726.89 434.94S762.7 431.69 795.8 431.69S831.34 437.49 864.71 437.49S899.89 464.41 933.61 464.41S968.57 442.52 1002.52 442.52S1037.71 439.51 1071.43 439.51S1106.44 435.38 1140.34 435.38S1176 473.27 1209.24 473.27S1244.47 435.3 1278.15 435.3S1313.23 436.48 1347.06 436.48S1382.1 474.17 1415.97 474.17S1451.74 439.12 1484.87 439.12S1519.52 435.27 1553.78 435.27L1540 639 L-100 639 Z"></animate>
  <animateTransform attributeName="transform" type="translate" dur="4.347826086956522s" begin="-3.91304347826087s" repeatCount="indefinite" values="0;10;0" calcMode="spline" keySplines="0.3 0 0.7 1;0.3 0 0.7 1"></animateTransform>
</path></g>
</svg>
